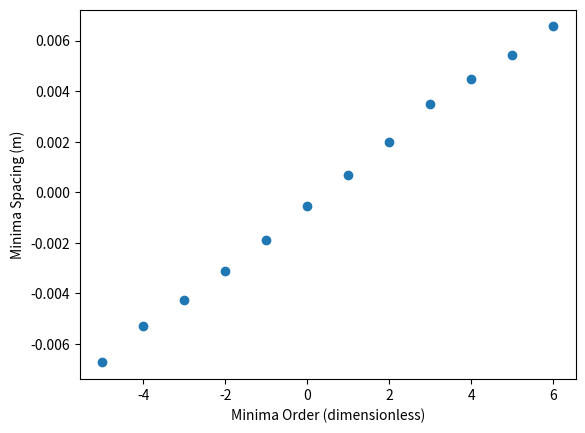

The script that saved this image: (Note: this script raises an exception after producing the figure.)
import numpy as np
import matplotlib.pyplot as plt

#Specify data
m = np.array([1,2,3,4,5,6,0,-1,-2,-3,-4,-5])
rel_spacing = np.array([0.69,1.97,3.49,4.49,5.41,6.56,-0.56,-1.88,-3.13,-4.25,-5.29,-6.73])/1000
#y_error = np.zeros_like(rel_spacing)
y_error = rel_spacing*0.01

#Preliminary plot of points
plt.scatter(m,rel_spacing)
plt.xlabel('Minima Order (dimensionless)')
plt.ylabel('Minima Spacing (m)')


#Linear Least Squares Regression
fit_space,cov_space = np.polyfit(m,rel_spacing,1,w=1/y_error,cov=True)
sig_0 = np.sqrt(cov_space[0,0]) #The uncertainty in the slope
sig_1 = np.sqrt(cov_space[1,1]) #The uncertainty in the intercept
pSpace=np.poly1d(fit_space)

#Output relevant parameters
print('Slope = %.3e +/- %.3e' %(fit_space[0],sig_0))
print('Intercept = %.3e +/- %.3e' %(fit_space[1],sig_1))


#Plot fitted data
plt.errorbar(m,rel_spacing,yerr=y_error, fmt='o', mew=2, ms=3, capsize=4)
plt.plot(m,pSpace(m))
plt.grid()
plt.show()

sigma_lamda = 1e-09
sigma_d = 20e-06
sigma_f = 1e-03
lamda = 670e-09
f = 500e-03
d = 230e-06
sigma_s = np.sqrt((sigma_lamda*f/d)**2+(sigma_f*lamda/d)**2+(sigma_d*lamda*f/(d**2))**2)
print(sigma_s)
